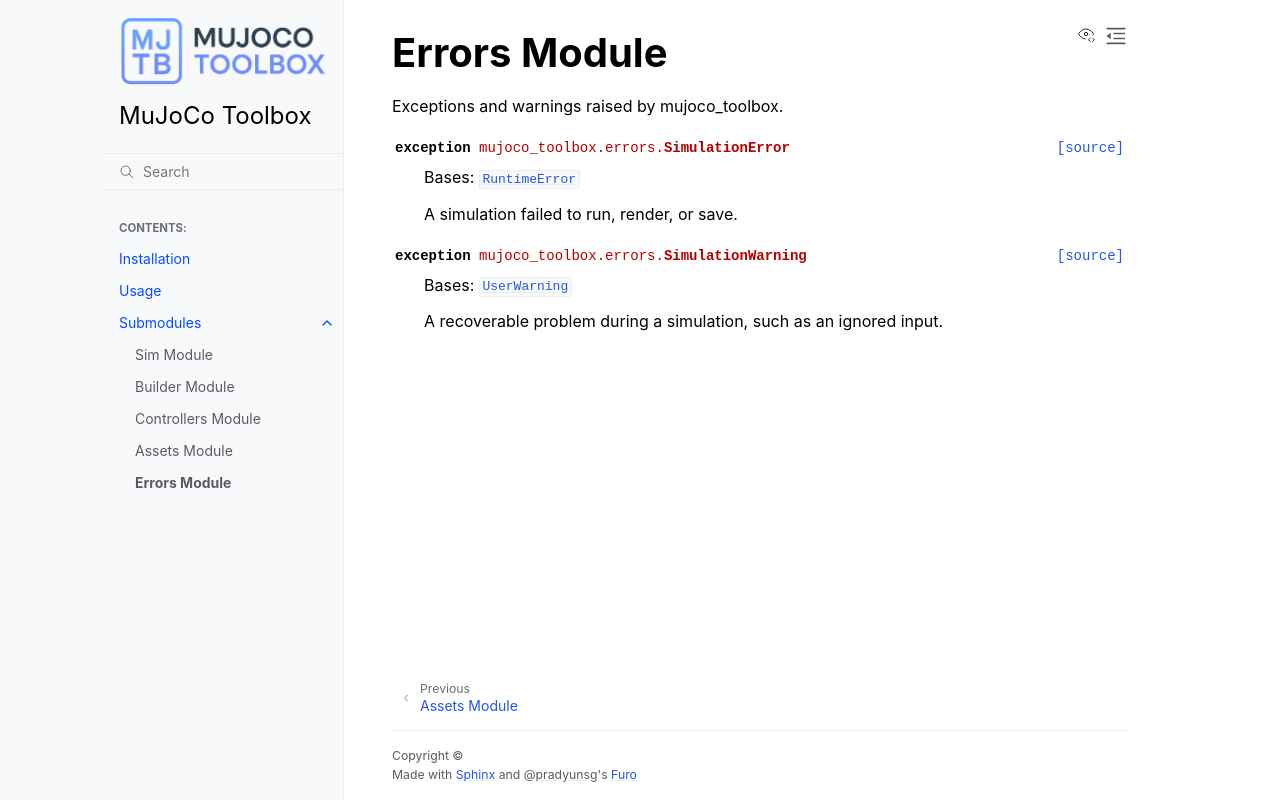

repository: MGross21/mujoco-toolbox · page: errors.html · generator: sphinx

Errors Module
=============

.. automodule:: mujoco_toolbox.errors
